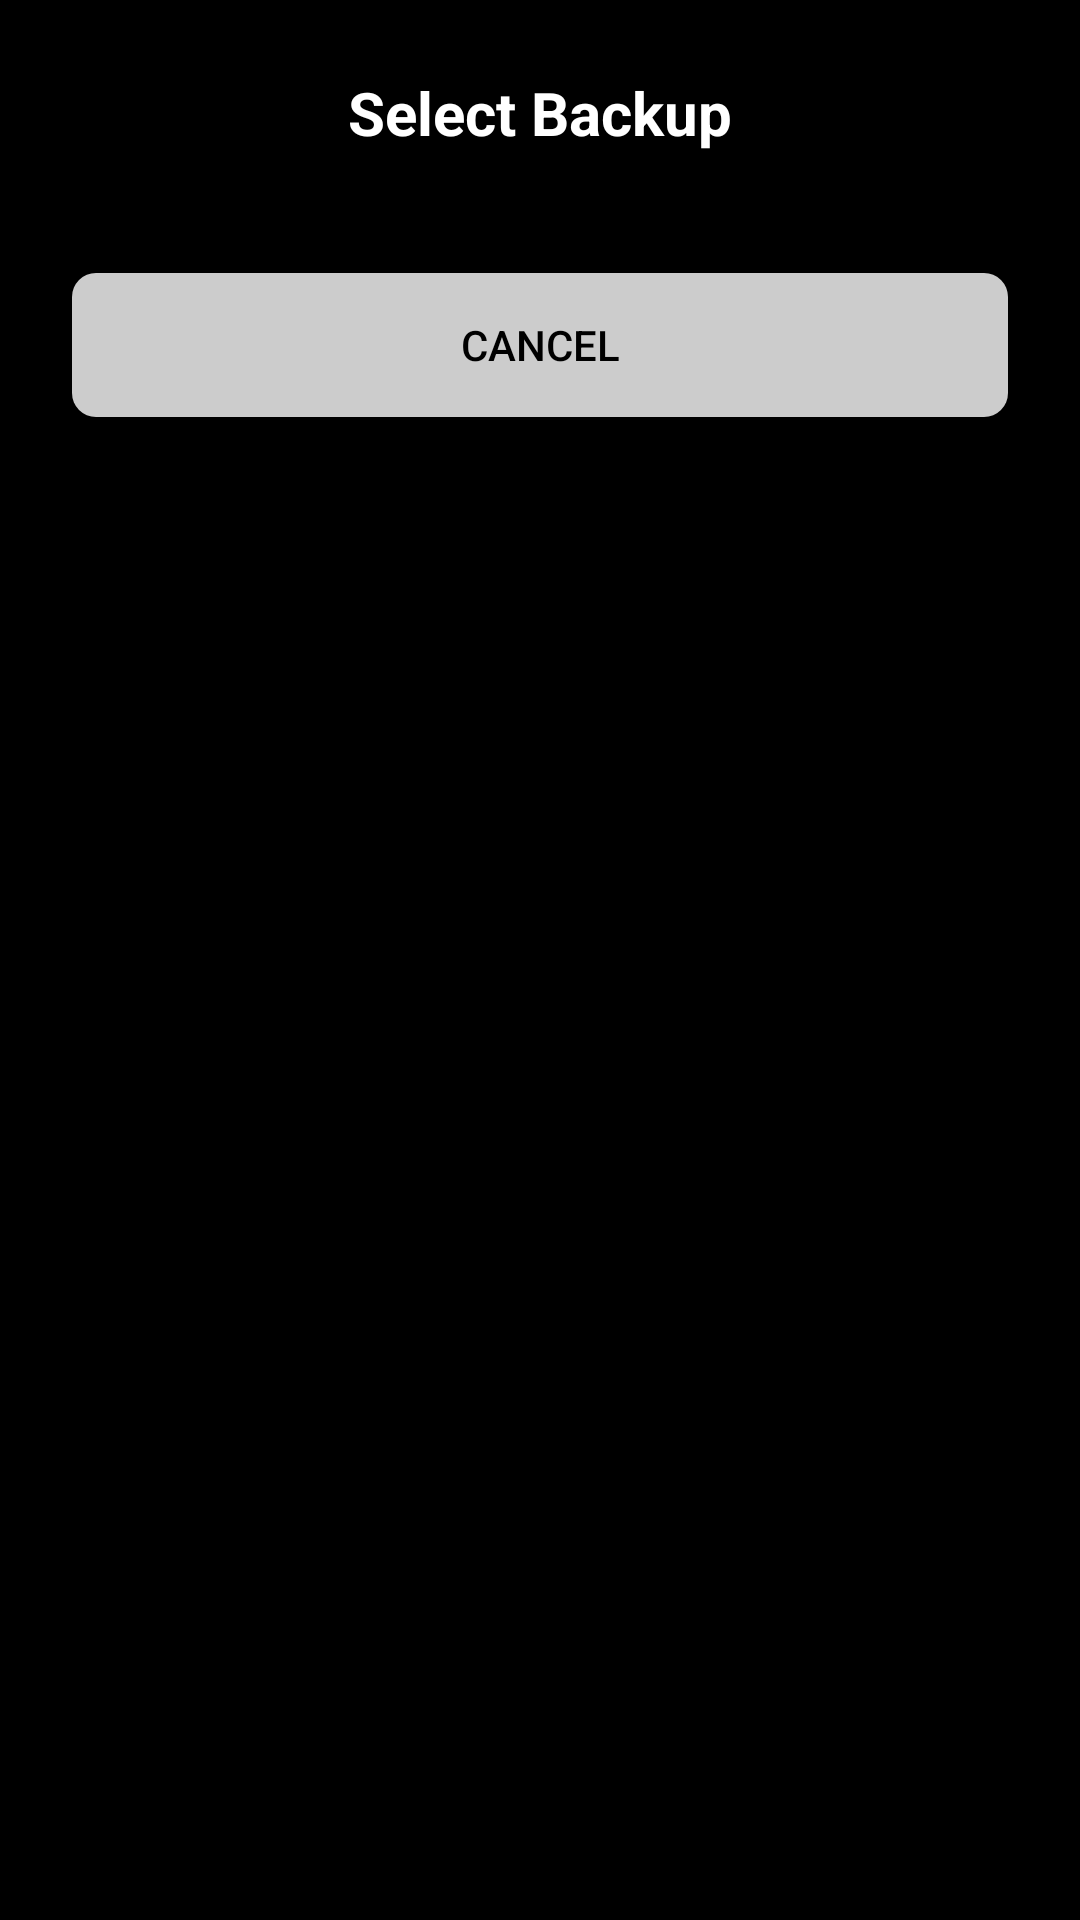

Android layout source for this screen:
<!-- AndroidManifest.xml: application theme Theme.Labarr -->
<!-- res/layout/backup_selection_dialog.xml -->
<?xml version="1.0" encoding="utf-8"?>
<LinearLayout xmlns:android="http://schemas.android.com/apk/res/android"
    android:layout_width="match_parent"
    android:layout_height="wrap_content"
    android:orientation="vertical"
    android:padding="24dp"
    android:background="@color/black"
    android:gravity="center_horizontal">

    <TextView
        android:id="@+id/dialog_title"
        android:layout_width="match_parent"
        android:layout_height="wrap_content"
        android:text="Select Backup"
        android:textSize="20sp"
        android:textColor="@color/white"
        android:gravity="center"
        android:layout_marginBottom="24dp"
        android:textStyle="bold" />

    <ScrollView
        android:layout_width="match_parent"
        android:layout_height="wrap_content"
        android:layout_marginBottom="16dp"
        android:maxHeight="300dp">

        <LinearLayout
            android:id="@+id/backup_buttons_container"
            android:layout_width="match_parent"
            android:layout_height="wrap_content"
            android:orientation="vertical" />

    </ScrollView>

    <Button
        android:id="@+id/cancel_button"
        android:layout_width="match_parent"
        android:layout_height="wrap_content"
        android:text="Cancel"
        android:background="@drawable/rounded_button_background"
        android:textColor="@color/black" />

</LinearLayout>
<!-- resources referenced by this layout -->
<resources>
  <color name="black">#000000</color>
  <color name="white">#FFFFFF</color>
  <!-- drawable rounded_button_background (drawable) -->
  <?xml version="1.0" encoding="utf-8"?>
  <shape xmlns:android="http://schemas.android.com/apk/res/android"
      android:shape="rectangle">
      <solid android:color="#FFCCCCCC" />
      <corners android:radius="8dp" />
  </shape>
  <style name="Theme.Labarr" parent="Theme.MaterialComponents.DayNight.NoActionBar">
          <item name="colorPrimary">@color/colorPrimary</item>
          <item name="colorPrimaryVariant">@color/colorPrimaryDark</item>
          <item name="colorOnPrimary">@color/black</item>
          <item name="colorSecondary">@color/colorAccent</item>
          <item name="android:windowBackground">@color/background</item>
          <item name="android:statusBarColor">@android:color/transparent</item>
          <item name="android:windowLightStatusBar">false</item>
          <item name="android:navigationBarColor">@color/black</item>
          <item name="android:windowContentOverlay">@null</item>
      </style>
  <color name="colorPrimary">#CCCCCC</color>
  <color name="colorPrimaryDark">#AAAAAA</color>
  <color name="colorAccent">#CCCCCC</color>
  <color name="background">#000000</color>
</resources>
